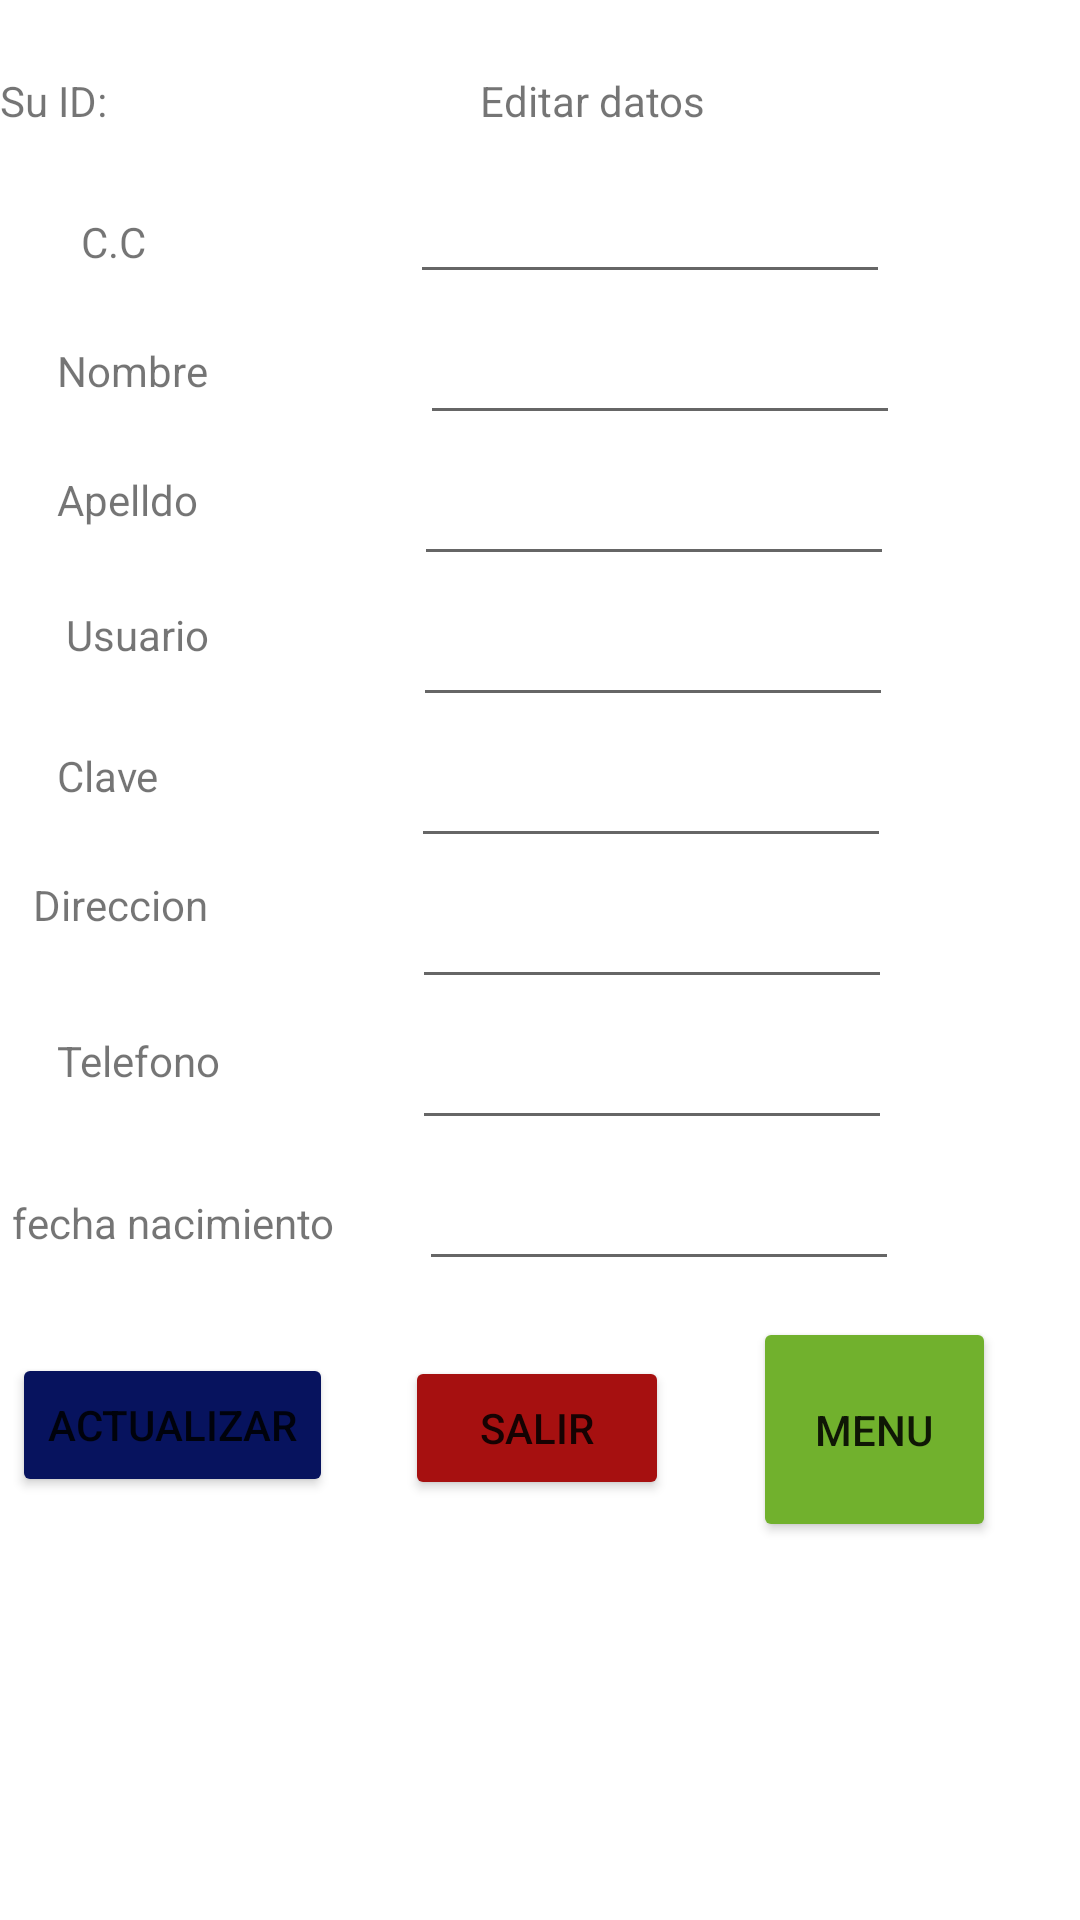

The Android layout XML behind this screen, and the referenced resources:
<!-- AndroidManifest.xml: application theme Theme.ProyF -->
<!-- res/layout/activity_editar_datos_admin.xml -->
<?xml version="1.0" encoding="utf-8"?>
<androidx.constraintlayout.widget.ConstraintLayout xmlns:android="http://schemas.android.com/apk/res/android"
    xmlns:app="http://schemas.android.com/apk/res-auto"
    xmlns:tools="http://schemas.android.com/tools"
    android:layout_width="match_parent"
    android:layout_height="match_parent"
    tools:context=".EditarDatosAdmin">

    <TextView
        android:id="@+id/textView26"
        android:layout_width="wrap_content"
        android:layout_height="wrap_content"
        android:layout_marginStart="160dp"
        android:layout_marginTop="24dp"
        android:text="Editar datos"
        app:layout_constraintStart_toStartOf="parent"
        app:layout_constraintTop_toTopOf="parent" />

    <EditText
        android:id="@+id/edtidAdminEdit"
        android:layout_width="160dp"
        android:layout_height="39dp"
        android:layout_marginStart="88dp"
        android:layout_marginTop="16dp"
        android:ems="10"
        android:inputType="number"
        app:layout_constraintStart_toEndOf="@+id/textView30"
        app:layout_constraintTop_toBottomOf="@+id/textView26" />

    <EditText
        android:id="@+id/edtNombreEdit"
        android:layout_width="160dp"
        android:layout_height="39dp"
        android:layout_marginStart="140dp"
        android:layout_marginTop="8dp"
        android:ems="10"
        android:inputType="textPersonName"
        app:layout_constraintStart_toStartOf="parent"
        app:layout_constraintTop_toBottomOf="@+id/edtidAdminEdit" />

    <Button
        android:id="@+id/btnAdminEdit"
        android:layout_width="wrap_content"
        android:layout_height="wrap_content"
        android:layout_marginStart="4dp"
        android:layout_marginTop="24dp"
        android:backgroundTint="#07135E"
        android:text="Actualizar"
        app:layout_constraintStart_toStartOf="parent"
        app:layout_constraintTop_toBottomOf="@+id/edtFechaNacEdit" />

    <Button
        android:id="@+id/btnSalirEdit"
        android:layout_width="wrap_content"
        android:layout_height="wrap_content"
        android:layout_marginStart="24dp"
        android:layout_marginTop="25dp"
        android:backgroundTint="#A61010"
        android:text="Salir"
        app:layout_constraintStart_toEndOf="@+id/btnAdminEdit"
        app:layout_constraintTop_toBottomOf="@+id/edtFechaNacEdit" />

    <TextView
        android:id="@+id/textView30"
        android:layout_width="wrap_content"
        android:layout_height="wrap_content"
        android:layout_marginStart="27dp"
        android:layout_marginTop="71dp"
        android:text="C.C"
        app:layout_constraintStart_toStartOf="parent"
        app:layout_constraintTop_toTopOf="parent" />

    <TextView
        android:id="@+id/textView31"
        android:layout_width="wrap_content"
        android:layout_height="wrap_content"
        android:layout_marginStart="19dp"
        android:layout_marginTop="24dp"
        android:text="Nombre"
        app:layout_constraintStart_toStartOf="parent"
        app:layout_constraintTop_toBottomOf="@+id/textView30" />

    <EditText
        android:id="@+id/edtApellidoEdit"
        android:layout_width="160dp"
        android:layout_height="39dp"
        android:layout_marginStart="72dp"
        android:layout_marginTop="8dp"
        android:ems="10"
        android:inputType="textPersonName"
        app:layout_constraintStart_toEndOf="@+id/textView32"
        app:layout_constraintTop_toBottomOf="@+id/edtNombreEdit" />

    <EditText
        android:id="@+id/edtUserEdit"
        android:layout_width="160dp"
        android:layout_height="39dp"
        android:layout_marginStart="68dp"
        android:layout_marginTop="8dp"
        android:ems="10"
        android:inputType="textPersonName"
        app:layout_constraintStart_toEndOf="@+id/textView33"
        app:layout_constraintTop_toBottomOf="@+id/edtApellidoEdit" />

    <EditText
        android:id="@+id/edtPassEdit"
        android:layout_width="160dp"
        android:layout_height="39dp"
        android:layout_marginStart="84dp"
        android:layout_marginTop="8dp"
        android:ems="10"
        android:inputType="textPassword"
        app:layout_constraintStart_toEndOf="@+id/textView34"
        app:layout_constraintTop_toBottomOf="@+id/edtUserEdit" />

    <TextView
        android:id="@+id/textView32"
        android:layout_width="wrap_content"
        android:layout_height="wrap_content"
        android:layout_marginStart="19dp"
        android:layout_marginTop="24dp"
        android:text="Apelldo"
        app:layout_constraintStart_toStartOf="parent"
        app:layout_constraintTop_toBottomOf="@+id/textView31" />

    <TextView
        android:id="@+id/textView33"
        android:layout_width="wrap_content"
        android:layout_height="wrap_content"
        android:layout_marginStart="22dp"
        android:layout_marginTop="26dp"
        android:text="Usuario"
        app:layout_constraintStart_toStartOf="parent"
        app:layout_constraintTop_toBottomOf="@+id/textView32" />

    <TextView
        android:id="@+id/textView34"
        android:layout_width="wrap_content"
        android:layout_height="wrap_content"
        android:layout_marginStart="19dp"
        android:layout_marginTop="28dp"
        android:text="Clave"
        app:layout_constraintStart_toStartOf="parent"
        app:layout_constraintTop_toBottomOf="@+id/textView33" />

    <TextView
        android:id="@+id/textView35"
        android:layout_width="wrap_content"
        android:layout_height="wrap_content"
        android:layout_marginStart="4dp"
        android:layout_marginTop="18dp"
        android:text="fecha nacimiento"
        app:layout_constraintStart_toStartOf="parent"
        app:layout_constraintTop_toBottomOf="@+id/edtTelEdit" />

    <TextView
        android:id="@+id/textView36"
        android:layout_width="wrap_content"
        android:layout_height="wrap_content"
        android:layout_marginStart="11dp"
        android:layout_marginTop="24dp"
        android:text="Direccion"
        app:layout_constraintStart_toStartOf="parent"
        app:layout_constraintTop_toBottomOf="@+id/textView34" />

    <TextView
        android:id="@+id/textView37"
        android:layout_width="wrap_content"
        android:layout_height="wrap_content"
        android:layout_marginStart="19dp"
        android:layout_marginTop="33dp"
        android:text="Telefono"
        app:layout_constraintStart_toStartOf="parent"
        app:layout_constraintTop_toBottomOf="@+id/textView36" />

    <EditText
        android:id="@+id/edtFechaNacEdit"
        android:layout_width="160dp"
        android:layout_height="39dp"
        android:layout_marginStart="28dp"
        android:layout_marginTop="8dp"
        android:ems="10"
        android:inputType="date"
        app:layout_constraintStart_toEndOf="@+id/textView35"
        app:layout_constraintTop_toBottomOf="@+id/edtTelEdit" />

    <EditText
        android:id="@+id/edtDireccionEdit"
        android:layout_width="160dp"
        android:layout_height="39dp"
        android:layout_marginStart="68dp"
        android:layout_marginTop="8dp"
        android:ems="10"
        android:inputType="textPersonName"
        app:layout_constraintStart_toEndOf="@+id/textView36"
        app:layout_constraintTop_toBottomOf="@+id/edtPassEdit" />

    <EditText
        android:id="@+id/edtTelEdit"
        android:layout_width="160dp"
        android:layout_height="39dp"
        android:layout_marginStart="64dp"
        android:layout_marginTop="8dp"
        android:ems="10"
        android:inputType="number"
        app:layout_constraintStart_toEndOf="@+id/textView37"
        app:layout_constraintTop_toBottomOf="@+id/edtDireccionEdit" />

    <Button
        android:id="@+id/btn_menu"
        android:layout_width="81dp"
        android:layout_height="75dp"
        android:layout_marginStart="28dp"
        android:layout_marginTop="12dp"
        android:backgroundTint="#71B12D"
        android:text="menu"
        app:layout_constraintStart_toEndOf="@+id/btnSalirEdit"
        app:layout_constraintTop_toBottomOf="@+id/edtFechaNacEdit" />

    <TextView
        android:id="@+id/textView28"
        android:layout_width="wrap_content"
        android:layout_height="wrap_content"
        android:layout_marginStart="14dp"
        android:layout_marginTop="24dp"
        app:layout_constraintStart_toEndOf="@+id/textView40"
        app:layout_constraintTop_toTopOf="parent" />

    <TextView
        android:id="@+id/textView40"
        android:layout_width="wrap_content"
        android:layout_height="wrap_content"
        android:layout_marginTop="24dp"
        android:text="Su ID:"
        app:layout_constraintTop_toTopOf="parent"
        tools:layout_editor_absoluteX="4dp" />
</androidx.constraintlayout.widget.ConstraintLayout>
<!-- resources referenced by this layout -->
<resources>
  <style name="Theme.ProyF" parent="Theme.MaterialComponents.DayNight.DarkActionBar">
          
          <item name="colorPrimary">@color/purple_500</item>
          <item name="colorPrimaryVariant">@color/purple_700</item>
          <item name="colorOnPrimary">@color/white</item>
          
          <item name="colorSecondary">@color/teal_200</item>
          <item name="colorSecondaryVariant">@color/teal_700</item>
          <item name="colorOnSecondary">@color/black</item>
          
          <item name="android:statusBarColor" tools:targetApi="l">?attr/colorPrimaryVariant</item>
          
      </style>
  <!-- not gathered from this repository: default colours our renderer supplied (Android Studio template values) -->
  <color name="purple_500">#FF6200EE</color>
  <color name="purple_700">#FF3700B3</color>
  <color name="teal_200">#FF03DAC5</color>
  <color name="teal_700">#FF018786</color>
  <color name="black">#FF000000</color>
  <color name="white">#FFFFFFFF</color>
</resources>
